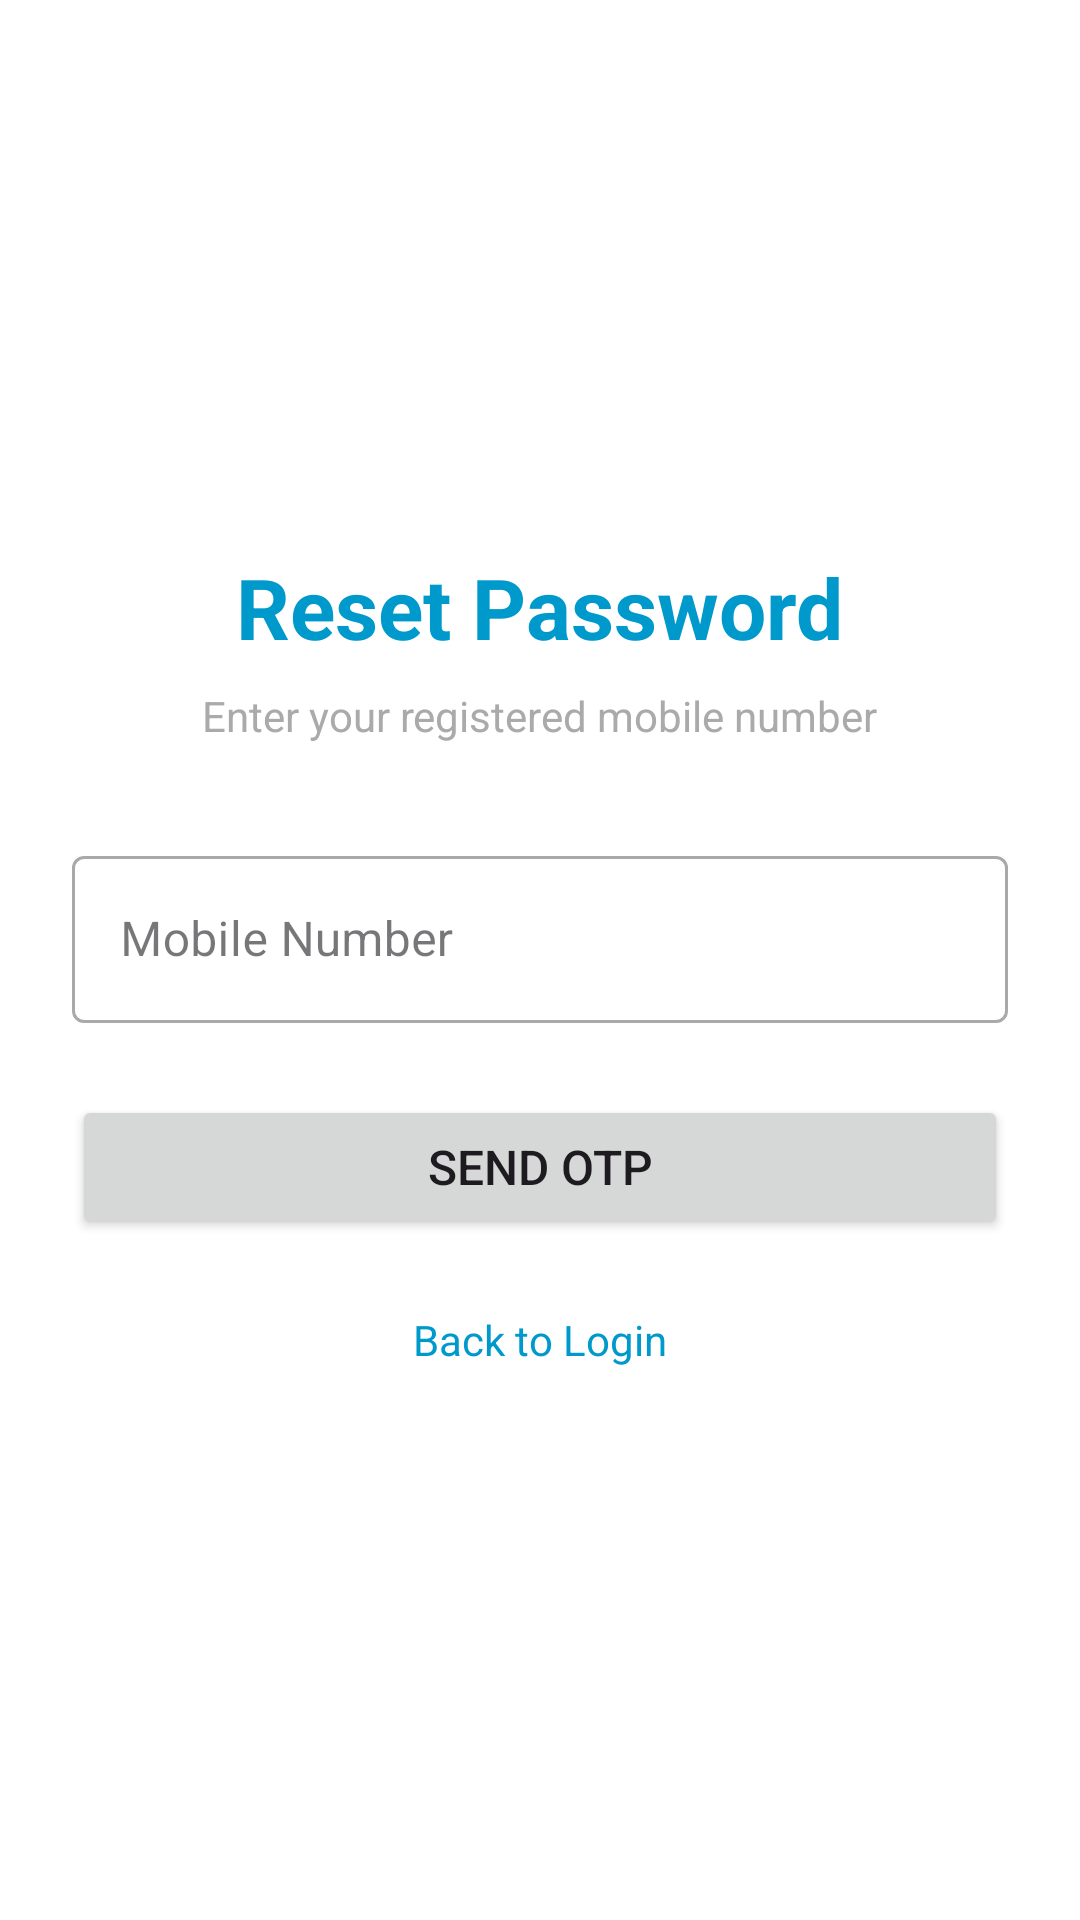

Produce the Android XML layout that renders to this screen, including the resource entries it uses.
<!-- AndroidManifest.xml: application theme Theme.ATrack -->
<!-- res/layout/activity_forgot_password.xml -->
<?xml version="1.0" encoding="utf-8"?>
<ScrollView xmlns:android="http://schemas.android.com/apk/res/android"
    android:layout_width="match_parent"
    android:layout_height="match_parent"
    android:fillViewport="true"
    android:background="@android:color/white">

    <LinearLayout
        android:layout_width="match_parent"
        android:layout_height="wrap_content"
        android:orientation="vertical"
        android:padding="24dp"
        android:gravity="center">

        <TextView
            android:layout_width="wrap_content"
            android:layout_height="wrap_content"
            android:text="Reset Password"
            android:textSize="28sp"
            android:textStyle="bold"
            android:textColor="@android:color/holo_blue_dark"
            android:layout_marginBottom="8dp"/>

        <TextView
            android:layout_width="wrap_content"
            android:layout_height="wrap_content"
            android:text="Enter your registered mobile number"
            android:textSize="14sp"
            android:textColor="@android:color/darker_gray"
            android:layout_marginBottom="32dp"/>

        
        <LinearLayout
            android:id="@+id/layoutMobileInput"
            android:layout_width="match_parent"
            android:layout_height="wrap_content"
            android:orientation="vertical">

            <com.google.android.material.textfield.TextInputLayout
                android:layout_width="match_parent"
                android:layout_height="wrap_content"
                android:hint="Mobile Number"
                style="@style/Widget.MaterialComponents.TextInputLayout.OutlinedBox">

                <com.google.android.material.textfield.TextInputEditText
                    android:id="@+id/etMobileNumber"
                    android:layout_width="match_parent"
                    android:layout_height="wrap_content"
                    android:inputType="phone"
                    android:maxLength="10"/>
            </com.google.android.material.textfield.TextInputLayout>

            <Button
                android:id="@+id/btnSendOtp"
                android:layout_width="match_parent"
                android:layout_height="wrap_content"
                android:text="Send OTP"
                android:textSize="16sp"
                android:layout_marginTop="24dp"
                android:padding="12dp"/>
        </LinearLayout>

        
        <LinearLayout
            android:id="@+id/layoutOtpInput"
            android:layout_width="match_parent"
            android:layout_height="wrap_content"
            android:orientation="vertical"
            android:visibility="gone">

            <TextView
                android:layout_width="wrap_content"
                android:layout_height="wrap_content"
                android:text="Enter 6-digit OTP sent to your mobile"
                android:textSize="14sp"
                android:textColor="@android:color/darker_gray"
                android:layout_marginBottom="16dp"/>

            <com.google.android.material.textfield.TextInputLayout
                android:layout_width="match_parent"
                android:layout_height="wrap_content"
                android:hint="Enter OTP"
                style="@style/Widget.MaterialComponents.TextInputLayout.OutlinedBox">

                <com.google.android.material.textfield.TextInputEditText
                    android:id="@+id/etOtp"
                    android:layout_width="match_parent"
                    android:layout_height="wrap_content"
                    android:inputType="number"
                    android:maxLength="6"/>
            </com.google.android.material.textfield.TextInputLayout>

            <TextView
                android:id="@+id/tvTimer"
                android:layout_width="wrap_content"
                android:layout_height="wrap_content"
                android:text="Resend OTP in 60s"
                android:textSize="12sp"
                android:textColor="@android:color/darker_gray"
                android:layout_marginTop="8dp"/>

            <TextView
                android:id="@+id/tvResendOtp"
                android:layout_width="wrap_content"
                android:layout_height="wrap_content"
                android:text="Resend OTP"
                android:textColor="@android:color/holo_blue_dark"
                android:textSize="14sp"
                android:layout_marginTop="8dp"
                android:clickable="true"
                android:focusable="true"/>

            <Button
                android:id="@+id/btnVerifyOtp"
                android:layout_width="match_parent"
                android:layout_height="wrap_content"
                android:text="Verify OTP"
                android:textSize="16sp"
                android:layout_marginTop="24dp"
                android:padding="12dp"/>
        </LinearLayout>

        
        <LinearLayout
            android:id="@+id/layoutPasswordInput"
            android:layout_width="match_parent"
            android:layout_height="wrap_content"
            android:orientation="vertical"
            android:visibility="gone">

            <TextView
                android:layout_width="wrap_content"
                android:layout_height="wrap_content"
                android:text="Create new password"
                android:textSize="14sp"
                android:textColor="@android:color/darker_gray"
                android:layout_marginBottom="16dp"/>

            <com.google.android.material.textfield.TextInputLayout
                android:layout_width="match_parent"
                android:layout_height="wrap_content"
                android:hint="New Password"
                style="@style/Widget.MaterialComponents.TextInputLayout.OutlinedBox">

                <com.google.android.material.textfield.TextInputEditText
                    android:id="@+id/etNewPassword"
                    android:layout_width="match_parent"
                    android:layout_height="wrap_content"
                    android:inputType="textPassword"/>
            </com.google.android.material.textfield.TextInputLayout>

            <com.google.android.material.textfield.TextInputLayout
                android:layout_width="match_parent"
                android:layout_height="wrap_content"
                android:hint="Confirm Password"
                android:layout_marginTop="16dp"
                style="@style/Widget.MaterialComponents.TextInputLayout.OutlinedBox">

                <com.google.android.material.textfield.TextInputEditText
                    android:id="@+id/etConfirmPassword"
                    android:layout_width="match_parent"
                    android:layout_height="wrap_content"
                    android:inputType="textPassword"/>
            </com.google.android.material.textfield.TextInputLayout>

            <Button
                android:id="@+id/btnResetPassword"
                android:layout_width="match_parent"
                android:layout_height="wrap_content"
                android:text="Reset Password"
                android:textSize="16sp"
                android:layout_marginTop="24dp"
                android:padding="12dp"
                android:backgroundTint="@android:color/holo_green_dark"/>
        </LinearLayout>

        <TextView
            android:id="@+id/tvBackToLogin"
            android:layout_width="wrap_content"
            android:layout_height="wrap_content"
            android:text="Back to Login"
            android:textColor="@android:color/holo_blue_dark"
            android:textSize="14sp"
            android:layout_marginTop="24dp"
            android:clickable="true"
            android:focusable="true"/>

    </LinearLayout>
</ScrollView>
<!-- resources referenced by this layout -->
<resources>
  <style name="Theme.ATrack" parent="Base.Theme.ATrack" />
  <style name="Base.Theme.ATrack" parent="Theme.Material3.DayNight.NoActionBar">
          
          
      </style>
</resources>
